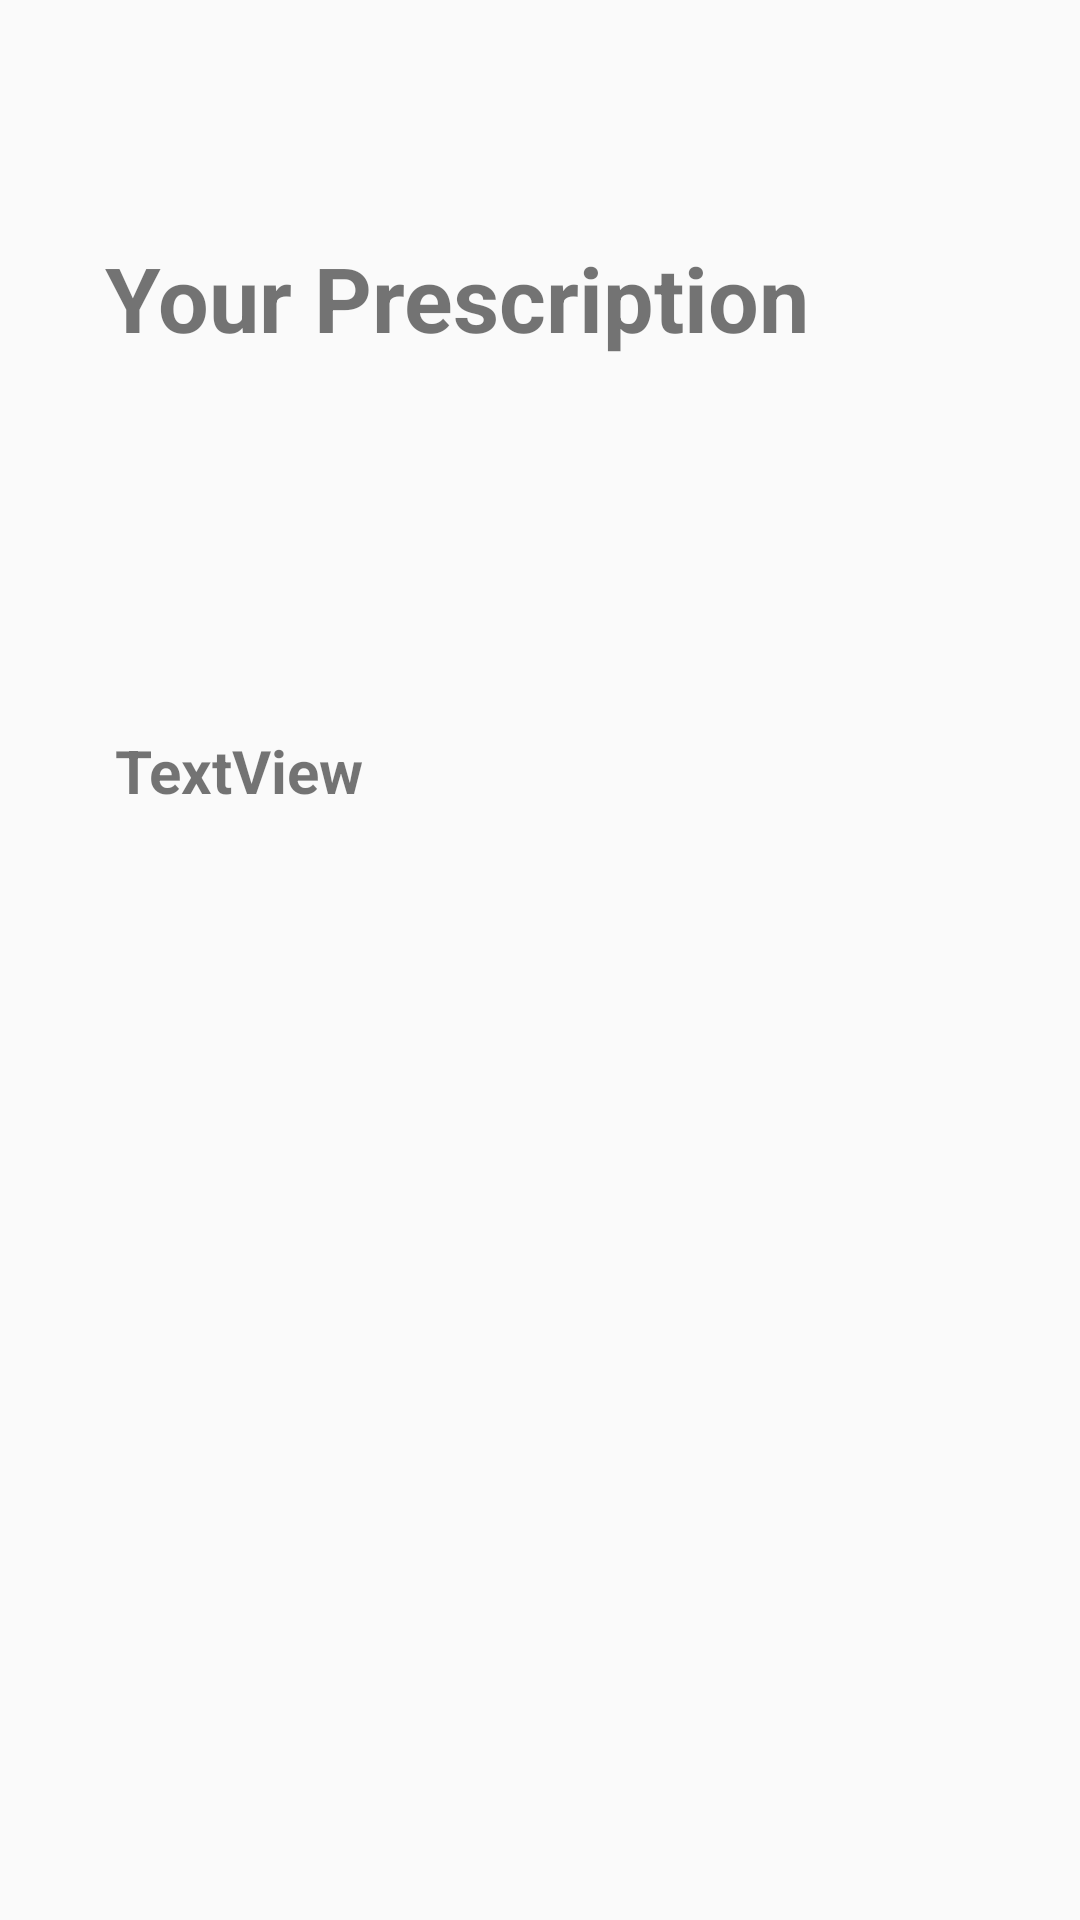

The Android layout XML behind this screen, and the referenced resources:
<!-- AndroidManifest.xml: application theme Theme.AppCompat.Light.NoActionBar -->
<!-- res/layout/view_prescription.xml -->
<?xml version="1.0" encoding="utf-8"?>
<androidx.constraintlayout.widget.ConstraintLayout xmlns:android="http://schemas.android.com/apk/res/android"
    xmlns:app="http://schemas.android.com/apk/res-auto"
    xmlns:tools="http://schemas.android.com/tools"
    android:layout_width="match_parent"
    android:layout_height="match_parent">

    <TextView
        android:id="@+id/textView16"
        android:layout_width="wrap_content"
        android:layout_height="wrap_content"
        android:text="Your Prescription"
        android:textSize="30sp"
        android:textStyle="bold
"
        app:layout_constraintBottom_toBottomOf="parent"
        app:layout_constraintEnd_toEndOf="parent"
        app:layout_constraintHorizontal_bias="0.28"
        app:layout_constraintStart_toStartOf="parent"
        app:layout_constraintTop_toTopOf="parent"
        app:layout_constraintVertical_bias="0.132" />

    <TextView
        android:id="@+id/viewPrescriptionClassTextView"
        android:layout_width="wrap_content"
        android:layout_height="wrap_content"
        android:layout_marginTop="124dp"
        android:text="TextView"
        android:textSize="20sp"
        android:textStyle="bold"
        app:layout_constraintBottom_toBottomOf="parent"
        app:layout_constraintEnd_toEndOf="parent"
        app:layout_constraintHorizontal_bias="0.138"
        app:layout_constraintStart_toStartOf="parent"
        app:layout_constraintTop_toBottomOf="@+id/textView16"
        app:layout_constraintVertical_bias="0.0" />
</androidx.constraintlayout.widget.ConstraintLayout>
<!-- resources referenced by this layout -->
<resources>

</resources>
